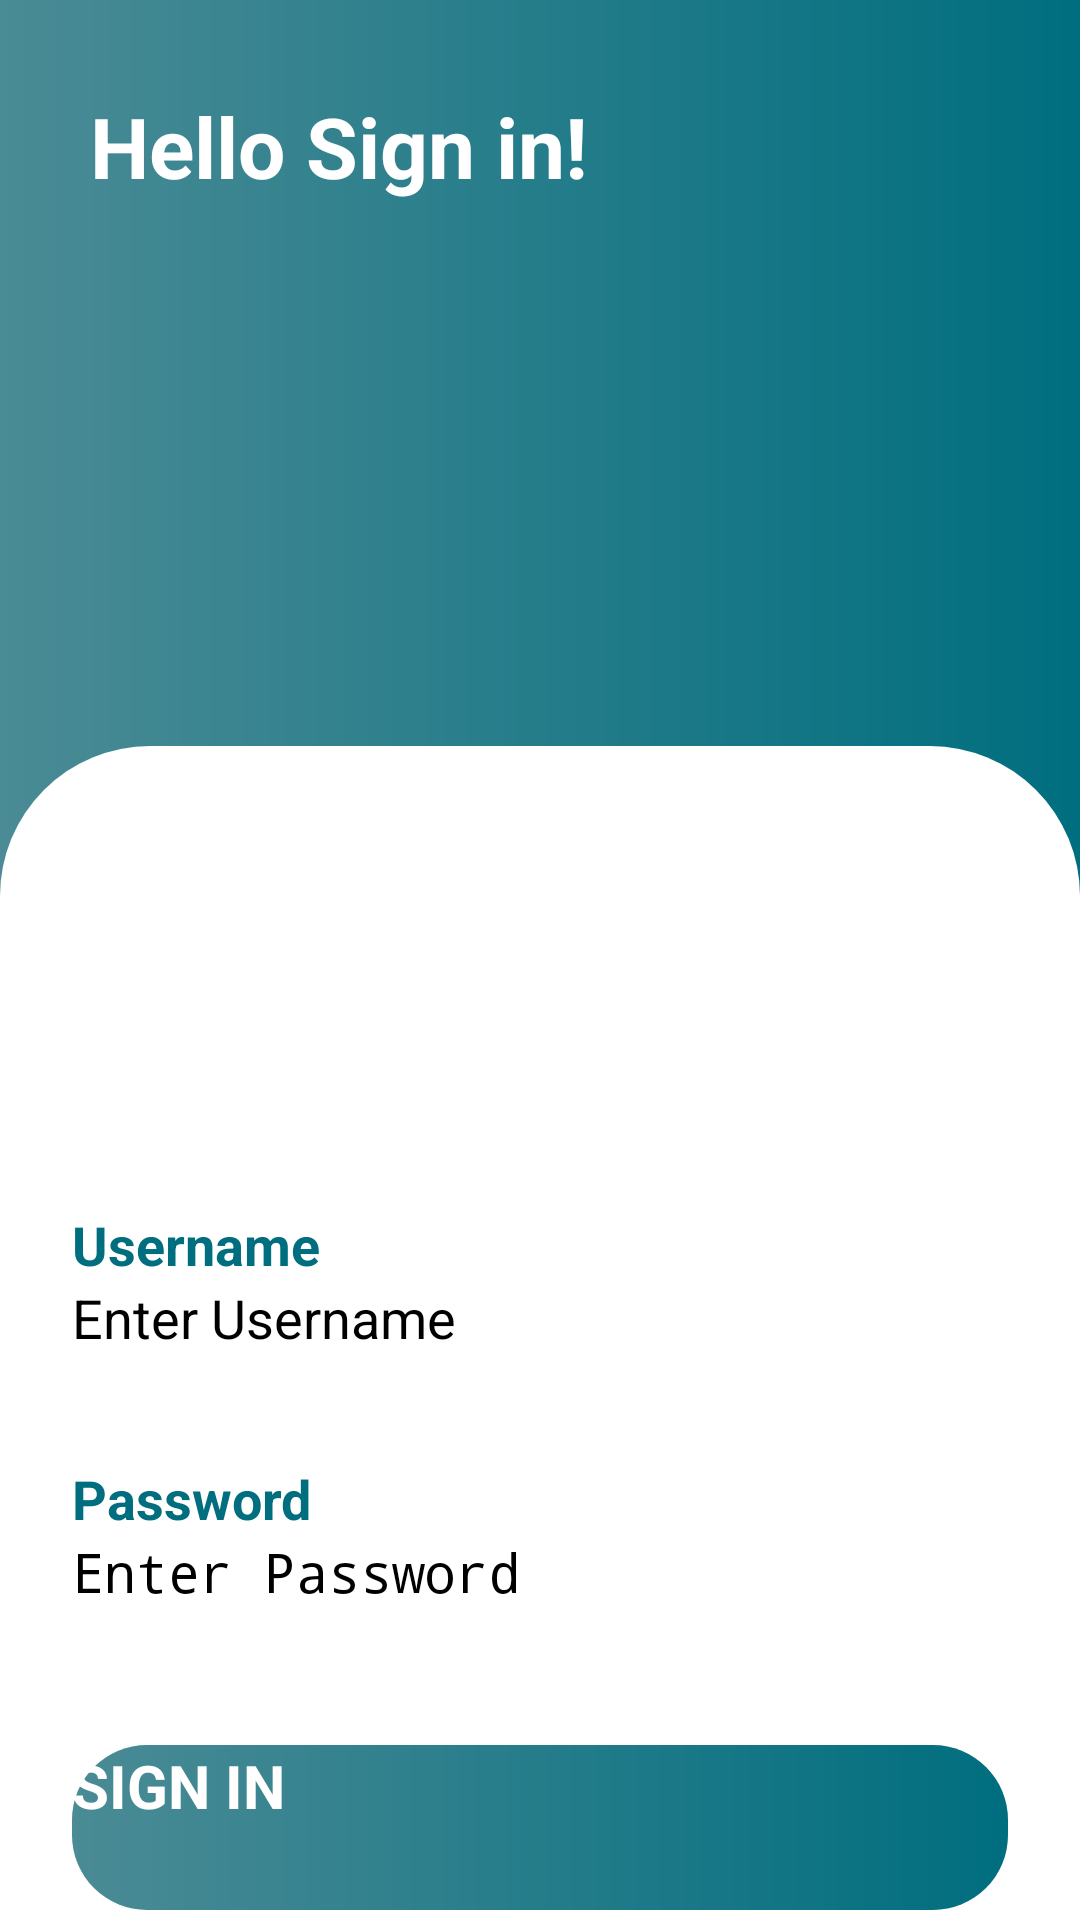

Reconstruct the res/layout file that produces this screen, plus the resources it refers to.
<!-- AndroidManifest.xml: application theme Theme.MyApplication -->
<!-- res/layout/activity_login.xml -->
<?xml version="1.0" encoding="utf-8"?>
<FrameLayout xmlns:android="http://schemas.android.com/apk/res/android"
    xmlns:app="http://schemas.android.com/apk/res-auto"
    android:layout_width="match_parent"
    android:layout_height="match_parent"
    android:background="@drawable/bg_gradient"
    android:fitsSystemWindows="true">

    <ScrollView xmlns:android="http://schemas.android.com/apk/res/android"
        xmlns:app="http://schemas.android.com/apk/res-auto"
        android:layout_width="match_parent"
        android:layout_height="match_parent"
        android:background="@drawable/bg_gradient"
        android:fillViewport="true">

        <RelativeLayout
            android:layout_width="match_parent"
            android:layout_height="wrap_content"
            android:fitsSystemWindows="true">

            <TextView
                android:layout_width="wrap_content"
                android:layout_height="wrap_content"
                android:layout_marginLeft="30dp"
                android:layout_marginTop="30dp"
                android:layout_marginBottom="10dp"
                android:text="Hello Sign in!"
                android:textColor="#FFFFFF"
                android:textSize="28sp"
                android:textStyle="bold" />

            <LinearLayout
                android:id="@+id/whiteCard"
                android:layout_width="match_parent"
                android:layout_height="wrap_content"
                android:layout_alignParentBottom="true"
                android:layout_marginBottom="-37dp"
                android:background="@drawable/rounded_white_box"
                android:orientation="vertical"
                android:padding="24dp">

                <ImageView
                    android:id="@+id/splashLogo"
                    android:layout_width="100dp"
                    android:layout_height="100dp"
                    android:layout_gravity="center_horizontal"
                    android:layout_marginBottom="30dp"
                    android:scaleType="fitCenter"
                    android:src="@drawable/a" />

                <TextView
                    android:layout_width="wrap_content"
                    android:layout_height="wrap_content"
                    android:text="Username"
                    android:textColor="#006e7f"
                    android:textSize="18sp"
                    android:textStyle="bold" />

                <EditText
                    android:id="@+id/userNameEditText"
                    android:layout_width="match_parent"
                    android:layout_height="wrap_content"
                    android:layout_marginBottom="36dp"
                    android:background="@null"
                    android:hint="Enter Username"
                    android:inputType="textEmailAddress"
                    android:textColorHint="@color/black"
                    android:textColor="@color/black"
                    android:textSize="18sp" />

                <TextView
                    android:layout_width="wrap_content"
                    android:layout_height="wrap_content"
                    android:text="Password"
                    android:textColor="#006e7f"
                    android:textSize="18sp"
                    android:textStyle="bold" />

                <LinearLayout
                    android:layout_width="match_parent"
                    android:layout_height="wrap_content"
                    android:layout_marginBottom="20dp"
                    android:orientation="horizontal">

                    <EditText
                        android:id="@+id/passwordEditText"
                        android:layout_width="0dp"
                        android:layout_height="wrap_content"
                        android:layout_weight="1"
                        android:hint="Enter Password"
                        android:background="@null"
                        android:textSize="18sp"
                        android:textColorHint="@color/black"
                        android:textColor="@color/black"
                        android:inputType="textPassword" />

                    <ImageView
                        android:id="@+id/passwordToggle"
                        android:layout_width="50dp"
                        android:layout_height="50dp"
                        android:padding="10dp"
                        android:src="@drawable/eye_close" />
                </LinearLayout>

                <Button
                    android:id="@+id/loginButton"
                    android:layout_width="match_parent"
                    android:layout_height="55dp"
                    android:layout_marginBottom="16dp"
                    android:background="@drawable/rounded_button"
                    android:text="SIGN IN"
                    android:textColor="#FFFFFF"
                    android:textSize="20sp"
                    android:textStyle="bold"
                    app:backgroundTint="@null" />
            </LinearLayout>
        </RelativeLayout>
    </ScrollView>

    <com.airbnb.lottie.LottieAnimationView
        android:id="@+id/lottieLoader"
        android:layout_width="200dp"
        android:layout_height="200dp"
        android:layout_gravity="center"
        android:background="@android:color/transparent"
        android:visibility="gone"
        app:lottie_autoPlay="true"
        app:lottie_loop="true"
        app:lottie_rawRes="@raw/loading_spinner" />
</FrameLayout>
<!-- resources referenced by this layout -->
<resources>
  <!-- drawable bg_gradient (drawable) -->
  <shape xmlns:android="http://schemas.android.com/apk/res/android">
      
      
      
      
      
      <gradient
          android:angle="0"
          android:endColor="#006e7f"
          android:startColor="#4a8b95 "
          android:type="linear" />
  </shape>
  <!-- drawable rounded_button (drawable) -->
  <shape xmlns:android="http://schemas.android.com/apk/res/android"
      android:shape="rectangle">
  
  
  
  
      <gradient
          android:angle="0"
          android:endColor="#006e7f"
          android:startColor="#4a8b95"
           />
      <corners android:radius="25dp"/>
  </shape>
  <!-- drawable rounded_white_box (drawable) -->
  <shape xmlns:android="http://schemas.android.com/apk/res/android">
      <solid android:color="#FFFFFF" />
      <corners
          android:topLeftRadius="50dp"
          android:topRightRadius="50dp"/>
  </shape>
  <!-- not gathered from this repository: default colours our renderer supplied (Android Studio template values) -->
  <color name="black">#FF000000</color>
</resources>
